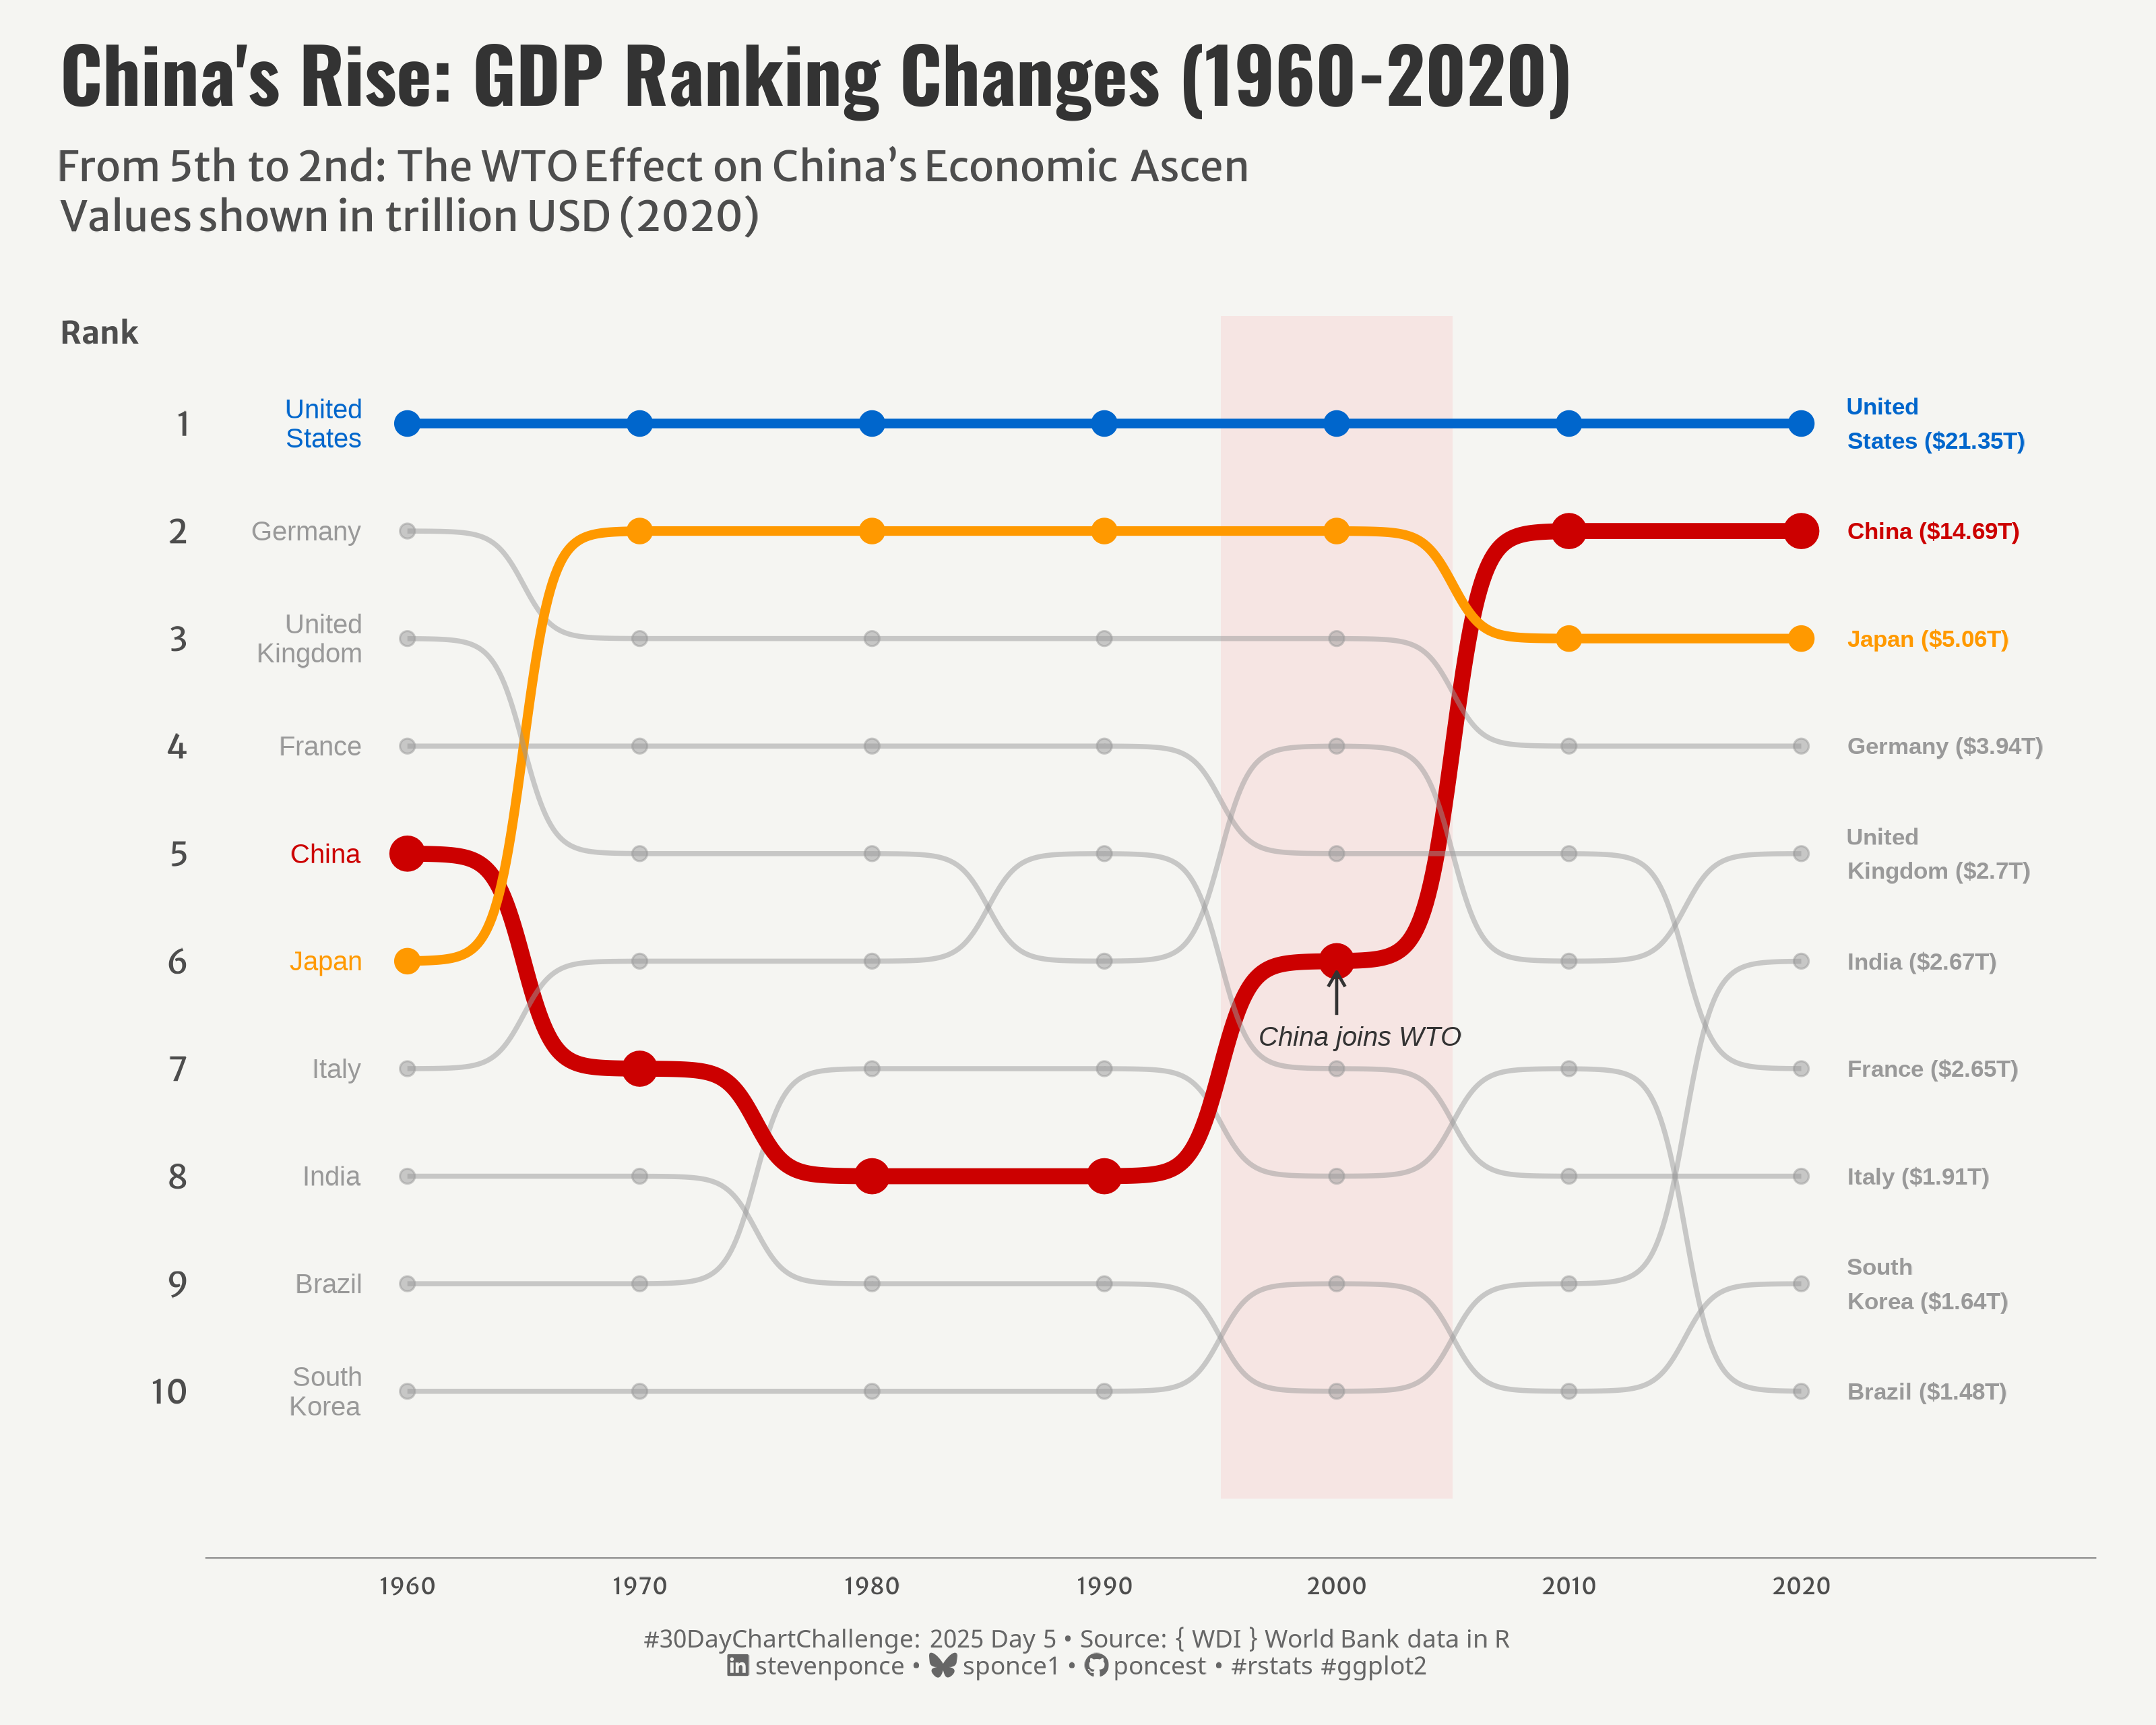

The R source for this figure:

## Challenge: #30DayChartChallenge 2025 day 05
## Topic:     Comparison | ranking
## Author:    Steven Ponce
## Date:      2024-04-05

## Data:      World Bank data in R
##            indicator =  GDP (current US$) ("NY.GDP.MKTP.CD")
##            https://github.com/vincentarelbundock/WDI
##            https://databank.worldbank.org/source/world-development-indicators#


## 1. LOAD PACKAGES & SETUP ----  
if (!require("pacman")) install.packages("pacman")
  pacman::p_load(
  tidyverse,      # Easily Install and Load the 'Tidyverse'
  ggtext,         # Improved Text Rendering Support for 'ggplot2'
  showtext,       # Using Fonts More Easily in R Graphs
  janitor,        # Simple Tools for Examining and Cleaning Dirty Data
  skimr,          # Compact and Flexible Summaries of Data
  scales,         # Scale Functions for Visualization
  lubridate,      # Make Dealing with Dates a Little Easier
  ggbump,         # Bump Chart and Sigmoid Curves
  ggrepel,        # Automatically Position Non-Overlapping Text Labels with 'ggplot2'
  WDI             # World Development Indicators and Other World Bank Data
)
  
### |- figure size ---- 
camcorder::gg_record( 
  dir    = here::here("temp_plots"), 
  device = "png",
  width  = 10,
  height = 8,
  units  = "in",
  dpi    = 320)

# Source utility functions
source(here::here("R/utils/fonts.R"))
source(here::here("R/utils/social_icons.R"))
source(here::here("R/themes/base_theme.R"))


## 2. READ IN THE DATA ----
# Get GDP data (current US$) for top economies
gdp_data <- WDI(
  indicator = c("gdp" = "NY.GDP.MKTP.CD"),                # GDP in current US$
  country = c("US", "CN", "JP", "DE", "GB", "IN", "FR", "IT", 
              "BR", "CA", "KR", "RU", "AU", "ES", "MX"),
  start = 1960,
  end = 2020
)


## 3. EXAMINING THE DATA ----
glimpse(gdp_data)
skim(gdp_data)


## 4. TIDYDATA ----

### |- Tidy ----
# Filter parameters
countries_to_keep <- c("US", "CN", "JP", "DE", "GB", "IN", "FR", "IT", "KR", "BR")
years_to_keep <- c(1960, 1970, 1980, 1990, 2000, 2010, 2020)

# Filter the data
gdp_filtered <- gdp_data |>
  filter(iso2c %in% countries_to_keep) |>
  filter(year %in% years_to_keep) |>
  filter(!is.na(gdp))

# Calculate rankings for each year
gdp_ranked <- gdp_filtered |>
  group_by(year) |>
  mutate(rank = rank(-gdp, ties.method = "first")) |>
  ungroup()

# Classify countries into highlighted vs. background
gdp_ranked <- gdp_ranked |>
  mutate(
    # Only 3 highlighted countries (US, China, Japan)
    highlight_group = case_when(
      iso2c == "US" ~ "US",
      iso2c == "CN" ~ "China",
      iso2c == "JP" ~ "Japan",
      TRUE ~ "Other"
    ),
    # Create a size variable for lines and points
    line_size = case_when(
      iso2c == "CN" ~ 2.5,              # China gets thickest line
      iso2c %in% c("US", "JP") ~ 1.5,   # US and Japan medium
      TRUE ~ 0.8                        # Others thin
    ),
    point_size = case_when(
      iso2c == "CN" ~ 5,                # China gets largest points
      iso2c %in% c("US", "JP") ~ 3.5,   # US and Japan medium
      TRUE ~ 2                          # Others small
    ),
    # Alpha for background countries
    line_alpha = case_when(
      iso2c %in% c("US", "CN", "JP") ~ 1,
      TRUE ~ 0.5
    ),
    # Country labels
    country_label = case_when(
      iso2c == "US" ~ "United\nStates",
      iso2c == "CN" ~ "China",
      iso2c == "JP" ~ "Japan",
      iso2c == "DE" ~ "Germany",
      iso2c == "GB" ~ "United\nKingdom",
      iso2c == "IN" ~ "India",
      iso2c == "FR" ~ "France",
      iso2c == "IT" ~ "Italy",
      iso2c == "KR" ~ "South\nKorea",
      iso2c == "BR" ~ "Brazil",
      TRUE ~ country
    ),
    # Format GDP in trillions 
    gdp_trillion = round(gdp / 1e12, 2),
    # GDP label
    gdp_label = paste0("$", gdp_trillion, "T")
  )

# Left label dataset 
left_labels <- gdp_ranked |> 
  filter(year == 1960) |>
  mutate(
    # horizontal adjustments
    hjust = 1,
    nudge_x = -1.5,
    nudge_y = 0
   
  )

# Right label dataset 
right_labels <- gdp_ranked |> 
  filter(year == 2020) |>
  mutate(
    label_line = str_glue("{ country_label } ({ gdp_label })"),
    # horizontal adjustments
    hjust = 0,
    nudge_x = 1.5,
    nudge_y = 0
  ) 


# 5. VISUALIZATION ---- 

### |- plot aesthetics ---- 
colors <- get_theme_colors(palette = c(
  "US" = "#0066CC",      
  "China" = "#CC0000",   
  "Japan" = "#FF9900",   
  "Other" = "#999999"   
  )
)

### |-  titles and caption ----
# text
title_text    <- str_glue("China's Rise: GDP Ranking Changes (1960-2020)") 
subtitle_text <- str_glue("From 5th to 2nd: The WTO Effect on China's Economic Ascen<br>
                          Values shown in trillion USD (2020)")

# Create caption
caption_text <- create_dcc_caption(
  dcc_year = 2025,
  dcc_day = 05,
  source_text =  "{ WDI } World Bank data in R" 
)

### |-  fonts ----
setup_fonts()
fonts <- get_font_families()

### |-  plot theme ----

# Start with base theme
base_theme <- create_base_theme(colors)

# Add weekly-specific theme elements
weekly_theme <- extend_weekly_theme(
  base_theme,
  theme(
    # Text styling 
    plot.title = element_text(face = "bold", family = fonts$title, size = rel(1.14), margin = margin(b = 10)),
    plot.subtitle = element_text(family = fonts$subtitle, color = colors$text, size = rel(0.78), margin = margin(b = 20)),
    
    # Axis elements
    axis.title.y = element_text(color = colors$text, size = rel(0.8),
                              hjust = 1, vjust = 0.95, angle = 0),
    axis.title.x = element_blank(),
    axis.text.x = element_text(color = colors$text, size = rel(0.7)),
    axis.line.x = element_line(color = "gray50", linewidth = .2),

    # Grid elements
    panel.grid.major = element_blank(),
    panel.grid.minor = element_blank(),
 
    # Legend elements
    legend.position = "plot",
    legend.title = element_text(family = fonts$text, size = rel(0.8)),
    legend.text = element_text(family = fonts$text, size = rel(0.7)),
    
    # Plot margins 
    plot.margin = margin(t = 10, r = 20, b = 10, l = 20),
  )
)

# Set theme
theme_set(weekly_theme)

### |-  final plot ----  
ggplot(gdp_ranked, aes(x = year, y = rank, group = country_label)) +
  # Add background shading
  annotate("rect",
    xmin = 1995, xmax = 2005, ymin = 0, ymax = 11,
    fill = "#FF8B8B", alpha = 0.15
  ) +
  # Geoms
  geom_bump(aes(color = highlight_group, size = line_size, alpha = line_alpha), smooth = 8) +
  geom_point(aes(color = highlight_group, size = point_size, alpha = line_alpha)) +
  geom_text(                                                                    # left side labels
    data = left_labels,
    aes(label = country_label, color = highlight_group, y = rank + nudge_y),
    hjust = 1,
    nudge_x = -2,
    lineheight = 0.9,
    size = 3.2,
  ) +
  geom_text(                                                                    # right side labels
    data = right_labels,
    aes(label = label_line, color = highlight_group, y = rank), 
    hjust = 0,
    nudge_x = 2,
    size = 2.8,
    fontface = "bold"
  ) +
  # Annotate
  annotate("text",
    x = 2001, y = 6.7, label = "China joins WTO", color = "gray20",
    size = 3.2, fontface = "italic"
  ) +
  annotate("segment",
    x = 2000, xend = 2000, y = 6.5, yend = 6.1,
    arrow = arrow(length = unit(0.2, "cm")), linewidth = 0.5, color = "gray20"
  ) +
  # Scales
  scale_y_reverse(breaks = 1:10) +
  scale_x_continuous(
    breaks = c(1960, 1970, 1980, 1990, 2000, 2010, 2020),
    limits = c(1955, 2029)
  ) +
  scale_color_manual(values = colors$palette) +
  scale_size_identity() +
  scale_alpha_identity() +
  # Labs
  labs(
    title = title_text,
    subtitle = subtitle_text,
    x = "Year",
    y = "Rank",
    caption = caption_text
  ) +
  # Theme
  theme(
    plot.title = element_text(
      size = rel(1.8),
      family = fonts$title,
      face = "bold",
      color = colors$title,
      margin = margin(t = 5, b = 5)
    ),
    plot.subtitle = element_markdown(
      size = rel(1),
      family = fonts$subtitle,
      color = colors$subtitle,
      lineheight = 1.2,
      margin = margin(t = 5, b = 5)
    ),
    plot.caption = element_markdown(
      size = rel(0.6),
      family = fonts$caption,
      color = colors$caption,
      lineheight = 0.65,
      hjust = 0.5,
      halign = 0.5,
      margin = margin(t = 10, b = 5)
    ),
  )


# 6. SESSION INFO ----  
sessioninfo::session_info(include_base = TRUE) 

# ─ Session info ───────────────────────────────────────────────────────────────────
# setting  value
# version  R version 4.4.1 (2024-06-14 ucrt)
# os       Windows 11 x64 (build 22631)
# system   x86_64, mingw32
# ui       RStudio
# language (EN)
# collate  English_United States.utf8
# ctype    English_United States.utf8
# tz       America/New_York
# date     2025-03-22
# rstudio  2024.12.1+563 Kousa Dogwood (desktop)
# pandoc   NA
# 
# ─ Packages ───────────────────────────────────────────────────────────────────────
# ! package     * version  date (UTC) lib source
# V base        * 4.4.1    2024-04-24 [2] local (on disk 4.4.0)
# P base64enc     0.1-3    2015-07-28 [?] RSPM (R 4.4.0)
# P camcorder     0.1.0    2022-10-03 [?] RSPM (R 4.4.0)
# cli           3.6.2    2023-12-11 [1] CRAN (R 4.3.3)
# colorspace    2.1-1    2024-07-26 [1] CRAN (R 4.4.3)
# P commonmark    1.9.1    2024-01-30 [?] RSPM (R 4.4.0)
# P compiler      4.4.0    2024-04-24 [?] local
# crayon        1.5.3    2024-06-20 [1] CRAN (R 4.4.3)
# P curl          6.2.1    2025-02-19 [?] RSPM (R 4.4.0)
# P datasets    * 4.4.0    2024-04-24 [?] local
# digest        0.6.37   2024-08-19 [1] CRAN (R 4.4.3)
# P dplyr       * 1.1.4    2023-11-17 [?] RSPM (R 4.4.0)
# farver        2.1.2    2024-05-13 [1] CRAN (R 4.4.3)
# P fastmap       1.2.0    2024-05-15 [?] RSPM (R 4.4.0)
# P forcats     * 1.0.0    2023-01-29 [?] RSPM (R 4.4.0)
# P generics      0.1.3    2022-07-05 [?] RSPM (R 4.4.0)
# P ggbump      * 0.1.0    2020-04-24 [?] CRAN (R 4.4.0)
# P ggplot2     * 3.5.1    2024-04-23 [?] CRAN (R 4.4.0)
# P ggrepel     * 0.9.5    2024-01-10 [?] CRAN (R 4.4.0)
# P ggtext      * 0.1.2    2022-09-16 [?] RSPM (R 4.4.0)
# P gifski        1.12.0-2 2023-08-12 [?] RSPM (R 4.4.0)
# glue          1.8.0    2024-09-30 [1] CRAN (R 4.4.3)
# P graphics    * 4.4.0    2024-04-24 [?] local
# P grDevices   * 4.4.0    2024-04-24 [?] local
# P grid          4.4.0    2024-04-24 [?] local
# P gridtext      0.1.5    2022-09-16 [?] RSPM (R 4.4.0)
# gtable        0.3.6    2024-10-25 [1] CRAN (R 4.4.3)
# P here        * 1.0.1    2020-12-13 [?] RSPM (R 4.4.0)
# P hms           1.1.3    2023-03-21 [?] RSPM (R 4.4.0)
# P htmltools     0.5.8.1  2024-04-04 [?] RSPM (R 4.4.0)
# P janitor     * 2.2.0    2023-02-02 [?] RSPM (R 4.4.0)
# jsonlite      1.9.1    2025-03-03 [1] CRAN (R 4.4.3)
# P knitr         1.46     2024-04-06 [?] RSPM (R 4.4.0)
# P lifecycle     1.0.4    2023-11-07 [?] CRAN (R 4.4.0)
# P lubridate   * 1.9.3    2023-09-27 [?] RSPM (R 4.4.0)
# P magick        2.8.3    2024-02-18 [?] RSPM (R 4.4.0)
# P magrittr      2.0.3    2022-03-30 [?] CRAN (R 4.4.0)
# P markdown      1.12     2023-12-06 [?] RSPM (R 4.4.0)
# P methods     * 4.4.0    2024-04-24 [?] local
# munsell       0.5.1    2024-04-01 [1] CRAN (R 4.3.3)
# P pacman      * 0.5.1    2019-03-11 [?] RSPM (R 4.4.0)
# pillar        1.10.1   2025-01-07 [1] CRAN (R 4.4.3)
# P pkgconfig     2.0.3    2019-09-22 [?] CRAN (R 4.4.0)
# P purrr       * 1.0.2    2023-08-10 [?] CRAN (R 4.4.0)
# R6            2.6.1    2025-02-15 [1] CRAN (R 4.4.3)
# P ragg          1.3.1    2024-05-06 [?] CRAN (R 4.4.0)
# Rcpp          1.0.12   2024-01-09 [1] CRAN (R 4.3.3)
# P readr       * 2.1.5    2024-01-10 [?] RSPM (R 4.4.0)
# renv          1.0.5    2024-02-29 [1] CRAN (R 4.3.3)
# P repr          1.1.7    2024-03-22 [?] CRAN (R 4.4.0)
# rlang         1.1.5    2025-01-17 [1] CRAN (R 4.4.3)
# P rprojroot     2.0.4    2023-11-05 [?] RSPM (R 4.4.0)
# P rstudioapi    0.16.0   2024-03-24 [?] RSPM (R 4.4.0)
# P rsvg          2.6.0    2023-10-08 [?] RSPM (R 4.4.0)
# P scales      * 1.3.0    2023-11-28 [?] CRAN (R 4.4.0)
# P sessioninfo   1.2.2    2021-12-06 [?] RSPM (R 4.4.0)
# P showtext    * 0.9-7    2024-03-02 [?] RSPM (R 4.4.0)
# P showtextdb  * 3.0      2020-06-04 [?] RSPM (R 4.4.0)
# P skimr       * 2.1.5    2022-12-23 [?] CRAN (R 4.4.0)
# P snakecase     0.11.1   2023-08-27 [?] RSPM (R 4.4.0)
# P stats       * 4.4.0    2024-04-24 [?] local
# P stringi       1.8.4    2024-05-06 [?] CRAN (R 4.4.0)
# P stringr     * 1.5.1    2023-11-14 [?] CRAN (R 4.4.0)
# P svglite       2.1.3    2023-12-08 [?] RSPM (R 4.4.0)
# P sysfonts    * 0.8.9    2024-03-02 [?] RSPM (R 4.4.0)
# P systemfonts   1.0.6    2024-03-07 [?] CRAN (R 4.4.0)
# P textshaping   0.3.7    2023-10-09 [?] RSPM (R 4.4.0)
# P tibble      * 3.2.1    2023-03-20 [?] CRAN (R 4.4.0)
# P tidyr       * 1.3.1    2024-01-24 [?] RSPM (R 4.4.0)
# tidyselect    1.2.1    2024-03-11 [1] CRAN (R 4.3.3)
# P tidyverse   * 2.0.0    2023-02-22 [?] RSPM (R 4.4.0)
# P timechange    0.3.0    2024-01-18 [?] RSPM (R 4.4.0)
# P tools         4.4.0    2024-04-24 [?] local
# P tzdb          0.4.0    2023-05-12 [?] RSPM (R 4.4.0)
# P utf8          1.2.4    2023-10-22 [?] CRAN (R 4.4.0)
# P utils       * 4.4.0    2024-04-24 [?] local
# P vctrs         0.6.5    2023-12-01 [?] CRAN (R 4.4.0)
# P WDI         * 2.7.8    2022-09-25 [?] CRAN (R 4.4.3)
# P withr         3.0.2    2024-10-28 [?] RSPM (R 4.4.0)
# P xfun          0.43     2024-03-25 [?] RSPM (R 4.4.0)
# P xml2          1.3.6    2023-12-04 [?] RSPM (R 4.4.0)
# 
# V ── Loaded and on-disk version mismatch.
# P ── Loaded and on-disk path mismatch.
# 
# ──────────────────────────────────────────────────────────────────────────────────
# > 
